Run: headless pygame with SDL's dummy video driver; simulated clock (each Clock.tick advances the game by its frame time, no real sleeping); random seed 0; keys injected as events and as key.get_pressed() state; mouse plan: one left click at the window centre at the start of phase 2, then a move to the lower-right quarter at the start of phase 3.
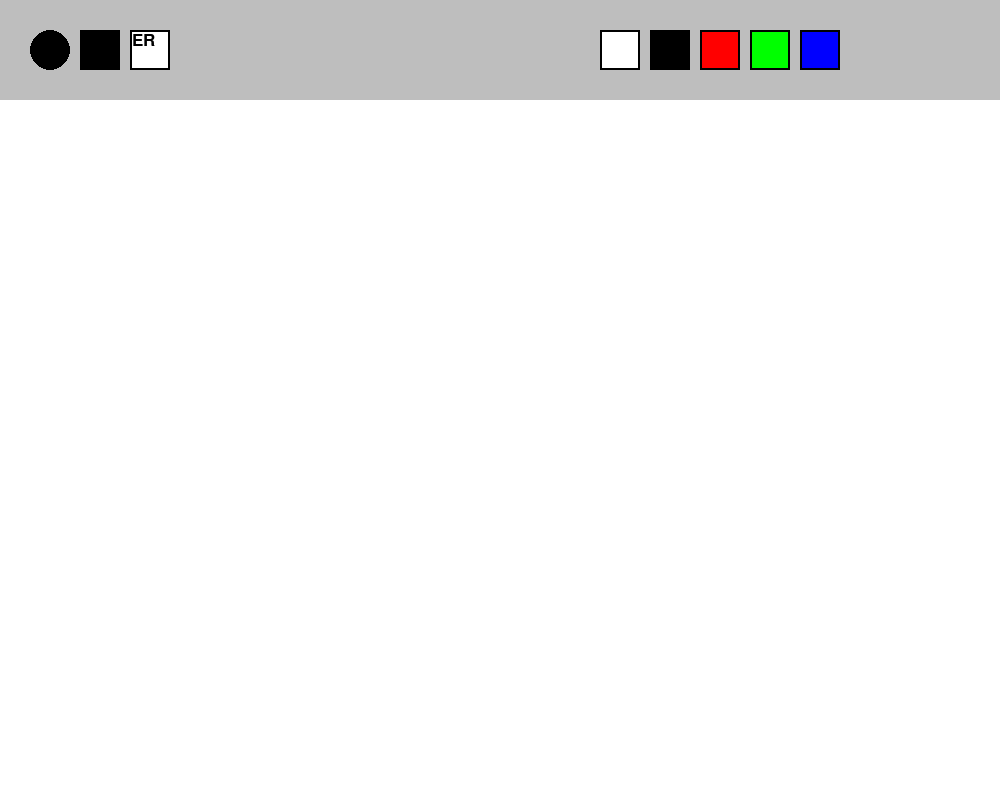
Frame 1 of 4 · flips 1–60 · no input
Frame 2 of 4 · flips 61–180 · clicked the window centre · tapped SPACE, RETURN · held RIGHT (→), D · screen unchanged from frame 1, image omitted
Frame 3 of 4 · flips 181–300 · moved the mouse to the lower-right quarter · held DOWN (↓), S · screen unchanged from frame 2, image omitted
Frame 4 of 4 · flips 301–420 · held LEFT (←), A, UP (↑), W · screen unchanged from frame 3, image omitted

The pygame program that drew these frames:

import pygame

pygame.init()

WIDTH, HEIGHT = 1000, 800
FPS = 60
FONT = pygame.font.Font(None, 25)

WIN = pygame.display.set_mode((WIDTH, HEIGHT))
pygame.display.set_caption('Paint')

class PAINT:
    def __init__(self):
        self.mode = 'rect'
        self.color = 'black'
        self.isdraw = False

    def draw(self):
        if self.mode == 'circle' and self.isdraw:
            pygame.draw.circle(WIN, self.color, (pos_x, pos_y), 25)
        elif self.mode == 'rect' and self.isdraw:
            pygame.draw.rect(WIN, self.color, (pos_x - 25, pos_y - 25, 50, 50))
        elif self.mode == 'er' and self.isdraw:
            pygame.draw.circle(WIN, 'white', (pos_x, pos_y), 25)

        self.panel()

    def change_mode(self, mode):
        self.mode = mode

    def panel(self):
        pygame.draw.rect(WIN, 'grey', (0, 0, WIDTH, 100))
        pygame.draw.circle(WIN, 'black', (50, 50), 20)
        pygame.draw.rect(WIN, 'black', (80, 30 , 40, 40))
        self.button('white', 130)
        txt = FONT.render('ER', 1, 'black')
        WIN.blit(txt, (132, 32))
        self.button('white', 600)
        self.button('black', 650)
        self.button('red', 700)
        self.button('green', 750)
        self.button('blue', 800)
    
    def button(self, color, x):
        pygame.draw.rect(WIN, 'black', (x, 30 , 40, 40))
        pygame.draw.rect(WIN, color, (x+2, 32 , 36, 36))

WIN.fill('white')

paint = PAINT()
clock = pygame.time.Clock()

run = True
while run:
    clock.tick(FPS)
    pos_x, pos_y = pygame.mouse.get_pos()
    for event in pygame.event.get():
        if event.type == pygame.QUIT:
            run = False
            break
        if event.type == pygame.MOUSEBUTTONDOWN:
            if 30 <= pos_x <= 70 and 30 <= pos_y <= 70:
                paint.change_mode('circle')
            elif 80 <= pos_x <= 120 and 30 <= pos_y <= 70:
                paint.change_mode('rect')
            elif 130 <= pos_x <= 170 and 30 <= pos_y <= 70:
                paint.change_mode('er')
            elif 600 <= pos_x <= 640 and 30 <= pos_y <= 70:
                paint.color = 'white'
            elif 650 <= pos_x <= 690 and 30 <= pos_y <= 70:
                paint.color = 'black'
            elif 700 <= pos_x <= 740 and 30 <= pos_y <= 70:
                paint.color = 'red'
            elif 750 <= pos_x <= 790 and 30 <= pos_y <= 70:
                paint.color = 'green'
            elif 800 <= pos_x <= 840 and 30 <= pos_y <= 70:
                paint.color = 'blue'
            else:
                paint.isdraw = True
        if event.type == pygame.MOUSEBUTTONUP:
            paint.isdraw = False
    paint.draw()
    pygame.display.update()
pygame.quit()
